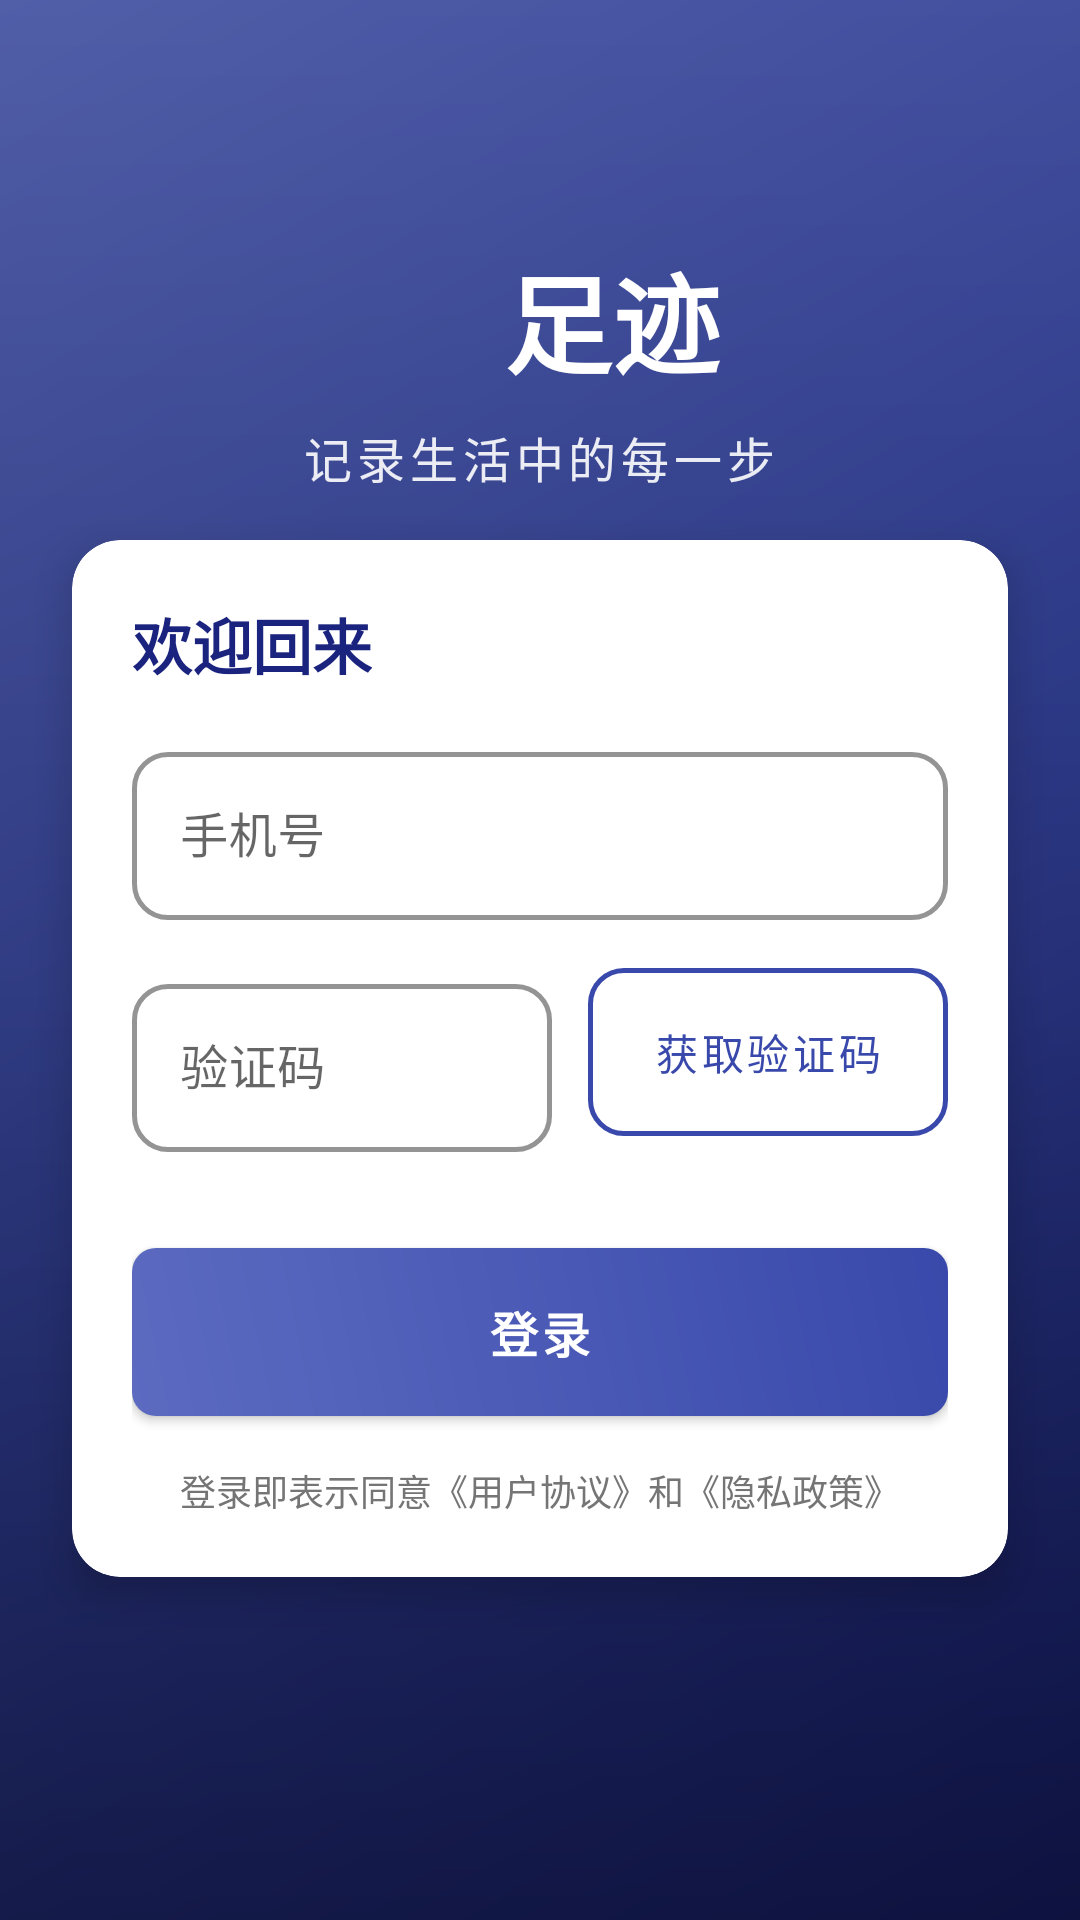

Reconstruct the res/layout file that produces this screen, plus the resources it refers to.
<!-- AndroidManifest.xml: activity theme Theme.Zuji_yuansheng -->
<!-- res/layout/activity_login.xml -->
<?xml version="1.0" encoding="utf-8"?>
<androidx.constraintlayout.widget.ConstraintLayout xmlns:android="http://schemas.android.com/apk/res/android"
    xmlns:app="http://schemas.android.com/apk/res-auto"
    android:layout_width="match_parent"
    android:layout_height="match_parent"
    android:background="@drawable/login_background">

    <View
        android:layout_width="match_parent"
        android:layout_height="match_parent"
        android:background="@drawable/login_overlay" />
        
    <LinearLayout
        android:id="@+id/titleContainer"
        android:layout_width="wrap_content"
        android:layout_height="wrap_content"
        android:orientation="horizontal"
        android:gravity="center"
        android:layout_marginTop="80dp"
        app:layout_constraintTop_toTopOf="parent"
        app:layout_constraintEnd_toEndOf="parent"
        app:layout_constraintStart_toStartOf="parent">
        
        <ImageView
            android:layout_width="40dp"
            android:layout_height="40dp"
            android:layout_marginEnd="8dp"
            android:src="@drawable/ic_location_pin"
            app:tint="@android:color/white" />
            
        <TextView
            android:id="@+id/appTitleTextView"
            android:layout_width="wrap_content"
            android:layout_height="wrap_content"
            android:text="足迹"
            android:textColor="@android:color/white"
            android:textSize="36sp"
            android:textStyle="bold" />
    </LinearLayout>
        
    <TextView
        android:id="@+id/appSubtitleTextView"
        android:layout_width="wrap_content"
        android:layout_height="wrap_content"
        android:text="记录生活中的每一步"
        android:textColor="@android:color/white"
        android:textSize="16sp"
        android:layout_marginTop="8dp"
        android:alpha="0.9"
        android:letterSpacing="0.1"
        app:layout_constraintTop_toBottomOf="@+id/titleContainer"
        app:layout_constraintEnd_toEndOf="parent"
        app:layout_constraintStart_toStartOf="parent" />

    
    <View
        android:layout_width="40dp"
        android:layout_height="2dp"
        android:background="@android:color/white"
        android:alpha="0.6"
        android:layout_marginTop="16dp"
        app:layout_constraintTop_toBottomOf="@+id/appSubtitleTextView"
        app:layout_constraintStart_toStartOf="parent"
        app:layout_constraintEnd_toEndOf="parent" />

    <androidx.cardview.widget.CardView
        android:id="@+id/loginCardView"
        android:layout_width="match_parent"
        android:layout_height="wrap_content"
        android:layout_marginStart="24dp"
        android:layout_marginEnd="24dp"
        android:layout_marginTop="180dp"
        android:background="@android:color/white"
        app:cardCornerRadius="16dp"
        app:cardElevation="8dp"
        app:layout_constraintTop_toTopOf="parent">

        <LinearLayout
            android:layout_width="match_parent"
            android:layout_height="wrap_content"
            android:orientation="vertical"
            android:padding="20dp">

            <TextView
                android:layout_width="wrap_content"
                android:layout_height="wrap_content"
                android:layout_marginBottom="16dp"
                android:text="欢迎回来"
                android:textColor="#1A237E"
                android:textSize="20sp"
                android:textStyle="bold" />

            <com.google.android.material.textfield.TextInputLayout
                android:id="@+id/phoneInputLayout"
                style="@style/Widget.MaterialComponents.TextInputLayout.OutlinedBox"
                android:layout_width="match_parent"
                android:layout_height="wrap_content"
                android:layout_marginBottom="16dp"
                android:hint="手机号"
                app:boxStrokeColor="#3949AB"
                app:hintTextColor="#3949AB"
                app:startIconDrawable="@drawable/ic_location_pin"
                app:startIconTint="#3949AB"
                app:boxStrokeWidth="1.5dp"
                app:boxCornerRadiusTopStart="12dp"
                app:boxCornerRadiusTopEnd="12dp"
                app:boxCornerRadiusBottomStart="12dp"
                app:boxCornerRadiusBottomEnd="12dp">

                <com.google.android.material.textfield.TextInputEditText
                    android:id="@+id/phoneEditText"
                    android:layout_width="match_parent"
                    android:layout_height="56dp"
                    android:inputType="phone"
                    android:maxLength="11"
                    android:textColor="#1A237E"
                    android:textSize="16sp"
                    android:gravity="center_vertical"
                    android:paddingTop="0dp"
                    android:paddingBottom="0dp" />

            </com.google.android.material.textfield.TextInputLayout>

            <LinearLayout
                android:layout_width="match_parent"
                android:layout_height="wrap_content"
                android:layout_marginBottom="24dp"
                android:orientation="horizontal">

                <com.google.android.material.textfield.TextInputLayout
                    android:id="@+id/verificationCodeInputLayout"
                    style="@style/Widget.MaterialComponents.TextInputLayout.OutlinedBox"
                    android:layout_width="0dp"
                    android:layout_height="wrap_content"
                    android:layout_marginEnd="12dp"
                    android:layout_weight="1"
                    android:hint="验证码"
                    app:boxStrokeColor="#3949AB"
                    app:hintTextColor="#3949AB"
                    app:boxStrokeWidth="1.5dp"
                    app:boxCornerRadiusTopStart="12dp"
                    app:boxCornerRadiusTopEnd="12dp"
                    app:boxCornerRadiusBottomStart="12dp"
                    app:boxCornerRadiusBottomEnd="12dp">

                    <com.google.android.material.textfield.TextInputEditText
                        android:id="@+id/verificationCodeEditText"
                        android:layout_width="match_parent"
                        android:layout_height="56dp"
                        android:inputType="number"
                        android:maxLength="6"
                        android:textColor="#1A237E"
                        android:textSize="16sp"
                        android:gravity="center_vertical"
                        android:paddingTop="0dp"
                        android:paddingBottom="0dp" />

                </com.google.android.material.textfield.TextInputLayout>

                <FrameLayout
                    android:layout_width="wrap_content"
                    android:layout_height="56dp">

                    <com.google.android.material.button.MaterialButton
                        android:id="@+id/getVerificationCodeButton"
                        style="@style/Widget.MaterialComponents.Button.OutlinedButton"
                        android:layout_width="wrap_content"
                        android:layout_height="56dp"
                        android:minWidth="120dp"
                        android:insetTop="0dp"
                        android:insetBottom="0dp"
                        android:paddingHorizontal="16dp"
                        android:text="获取验证码"
                        android:textColor="#3949AB"
                        app:cornerRadius="12dp"
                        app:strokeColor="#3949AB"
                        app:strokeWidth="1.5dp" />

                    <TextView
                        android:id="@+id/countdownTextView"
                        android:layout_width="wrap_content"
                        android:layout_height="wrap_content"
                        android:layout_gravity="center"
                        android:text="60秒后可重新获取"
                        android:textColor="#3949AB"
                        android:textSize="14sp"
                        android:visibility="gone" />
                </FrameLayout>

            </LinearLayout>

            <com.google.android.material.button.MaterialButton
                android:id="@+id/loginButton"
                android:layout_width="match_parent"
                android:layout_height="56dp"
                android:text="登录"
                android:textSize="16sp"
                android:textStyle="bold"
                android:textColor="@android:color/white"
                android:background="@drawable/button_primary"
                app:backgroundTint="@null"
                app:cornerRadius="12dp"
                android:elevation="4dp"
                android:layout_marginTop="8dp" />

            <TextView
                android:layout_width="wrap_content"
                android:layout_height="wrap_content"
                android:text="登录即表示同意《用户协议》和《隐私政策》"
                android:textColor="#757575"
                android:textSize="12sp"
                android:layout_gravity="center"
                android:layout_marginTop="16dp" />

        </LinearLayout>

    </androidx.cardview.widget.CardView>

</androidx.constraintlayout.widget.ConstraintLayout>
<!-- resources referenced by this layout -->
<resources>
  <!-- drawable button_primary (drawable) -->
  <?xml version="1.0" encoding="utf-8"?>
  <shape xmlns:android="http://schemas.android.com/apk/res/android"
      android:shape="rectangle">
      <corners android:radius="8dp" />
      <gradient
          android:angle="45"
          android:endColor="#3949AB"
          android:startColor="#5C6BC0"
          android:type="linear" />
  </shape>
  <!-- drawable login_background (drawable) -->
  <?xml version="1.0" encoding="utf-8"?>
  <shape xmlns:android="http://schemas.android.com/apk/res/android"
      android:shape="rectangle">
      <gradient
          android:angle="135"
          android:startColor="#1A237E"
          android:centerColor="#3949AB"
          android:endColor="#5C6BC0"
          android:type="linear" />
  </shape>
  <!-- drawable login_overlay (drawable) -->
  <?xml version="1.0" encoding="utf-8"?>
  <shape xmlns:android="http://schemas.android.com/apk/res/android"
      android:shape="rectangle">
      <gradient
          android:angle="90"
          android:startColor="#80000000"
          android:centerColor="#40000000"
          android:endColor="#20000000"
          android:type="linear"/>
  </shape>
  <style name="Theme.Zuji_yuansheng" parent="Theme.MaterialComponents.DayNight.NoActionBar">
          
          <item name="colorPrimary">@color/blue_500</item>
          <item name="colorPrimaryVariant">@color/blue_700</item>
          <item name="colorOnPrimary">@color/white</item>
          
          <item name="colorSecondary">@color/indigo_500</item>
          <item name="colorSecondaryVariant">@color/indigo_700</item>
          <item name="colorOnSecondary">@color/white</item>
          
          <item name="materialButtonStyle">@style/Widget.MaterialComponents.Button</item>
          <item name="textInputStyle">@style/Widget.MaterialComponents.TextInputLayout.OutlinedBox</item>
      </style>
  <color name="blue_500">#2196F3</color>
  <color name="blue_700">#1976D2</color>
  <color name="white">#FFFFFFFF</color>
  <color name="indigo_500">#3F51B5</color>
  <color name="indigo_700">#303F9F</color>
</resources>
